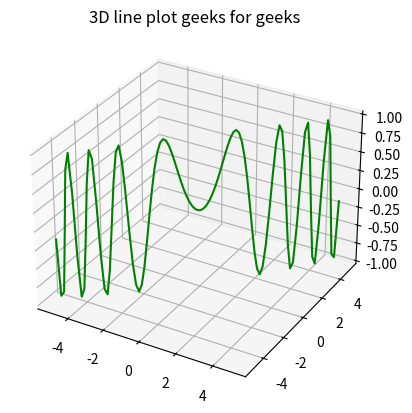

This figure's Python source:
import numpy as np
import matplotlib.pyplot as plt

# создаём объект fig
fig = plt.figure()

ax = plt.axes(projection ='3d')

# определяем значение для каждой из оси
x = np.linspace(-5, 5, 100)
y = np.linspace(-5, 5, 100)
z = np.sin(x * y)

# вывод на экран
ax.plot3D(x, y, z, 'green')
ax.set_title('3D line plot geeks for geeks')
plt.show()


